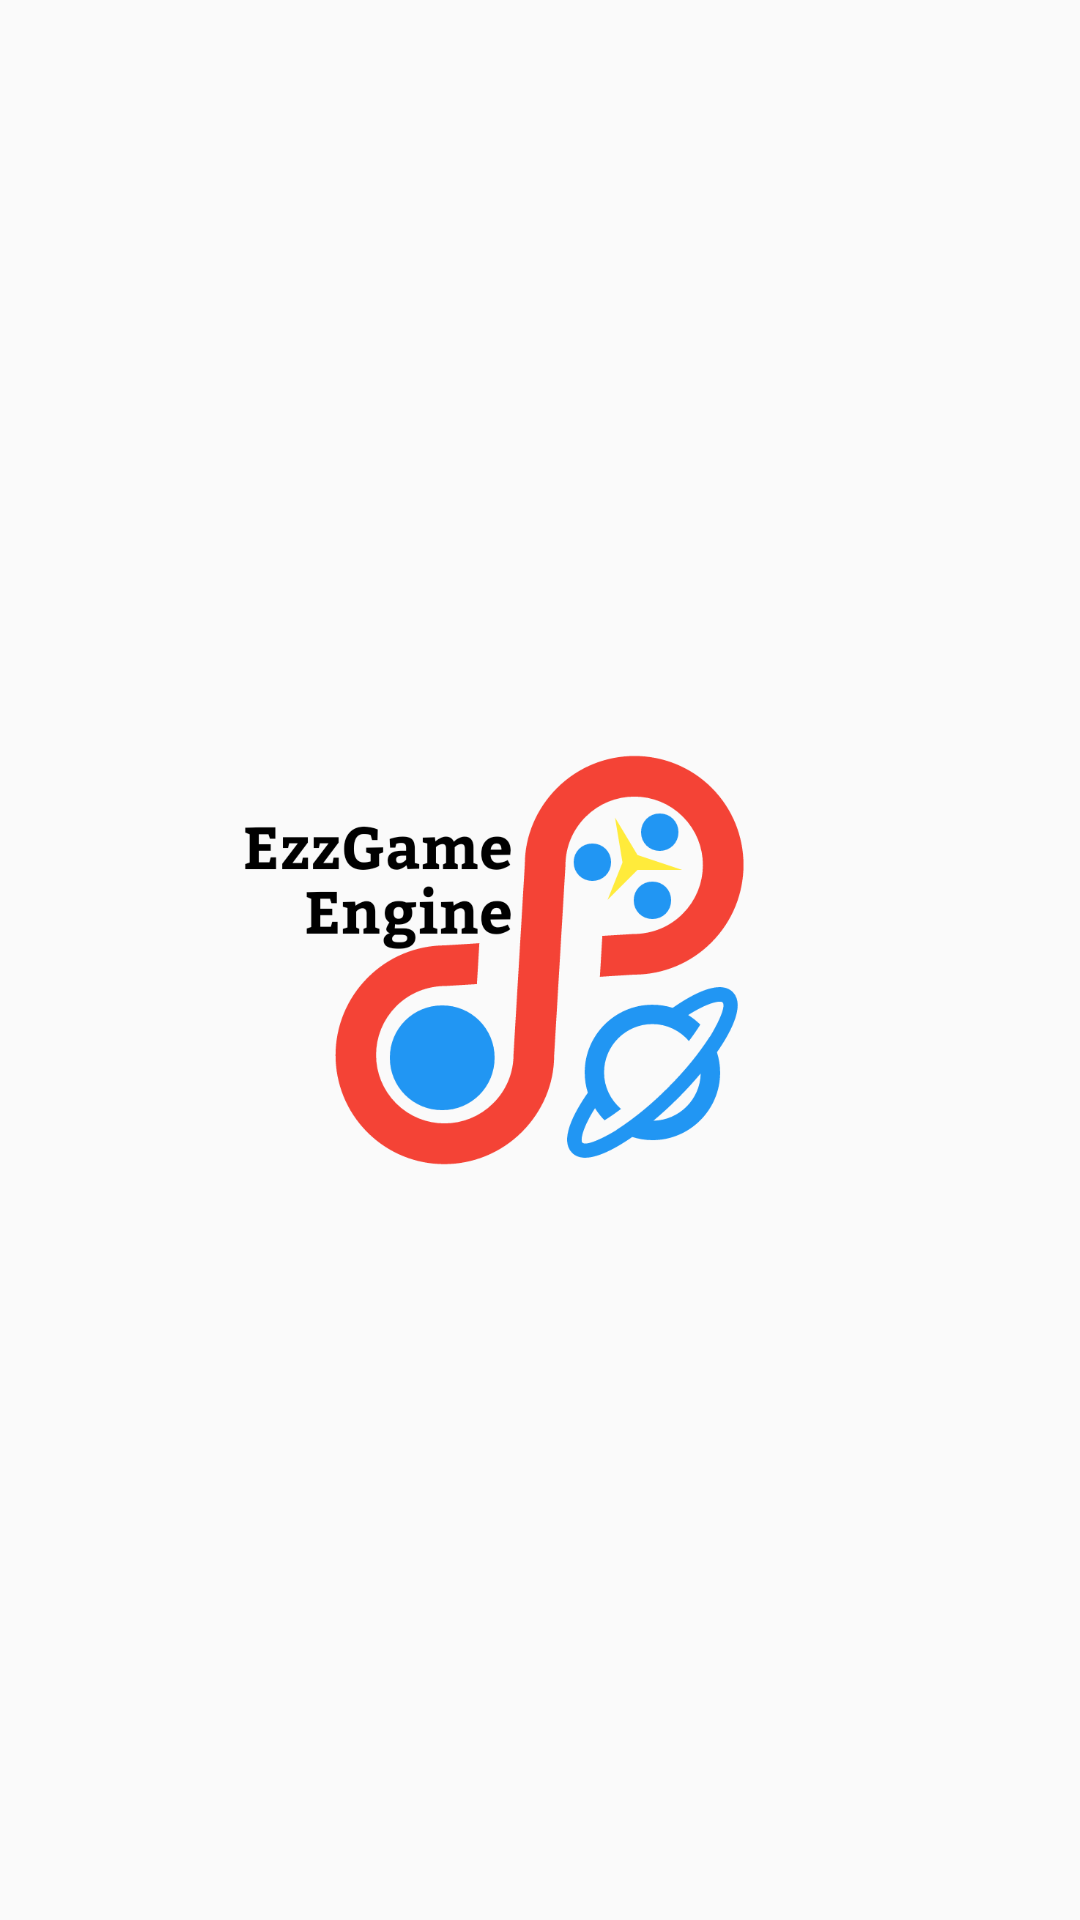

The Android layout XML behind this screen, and the referenced resources:
<!-- AndroidManifest.xml: application theme NoActionBar1 -->
<!-- res/layout/activity_main.xml -->
<?xml version="1.0" encoding="utf-8"?>
<LinearLayout
	android:id="@+id/linBack"
	xmlns:android="http://schemas.android.com/apk/res/android"
	android:layout_width="match_parent"
	android:layout_height="match_parent"
	android:gravity="center_vertical|center_horizontal">

	<View
		android:id="@+id/img"
		android:layout_width="250dp"
		android:layout_height="250dp"
		android:background="@drawable/EzzGameEngine"/>

</LinearLayout>
<!-- resources referenced by this layout -->
<resources>
  <!-- drawable EzzGameEngine: png bitmap (drawable, 42095 bytes) -->
  <style name="NoActionBar1" parent="@android:style/Theme.Material.Light.NoActionBar">
          <item name="android:colorPrimaryDark">#7777ff</item>
          <item name="android:colorAccent">@color/colorAccent</item>
          <item name="android:navigationBarColor">?android:colorPrimary</item>
  	</style>
  <!-- not gathered from this repository: default colours our renderer supplied (Android Studio template values) -->
  <color name="colorAccent">#FF03DAC5</color>
</resources>
